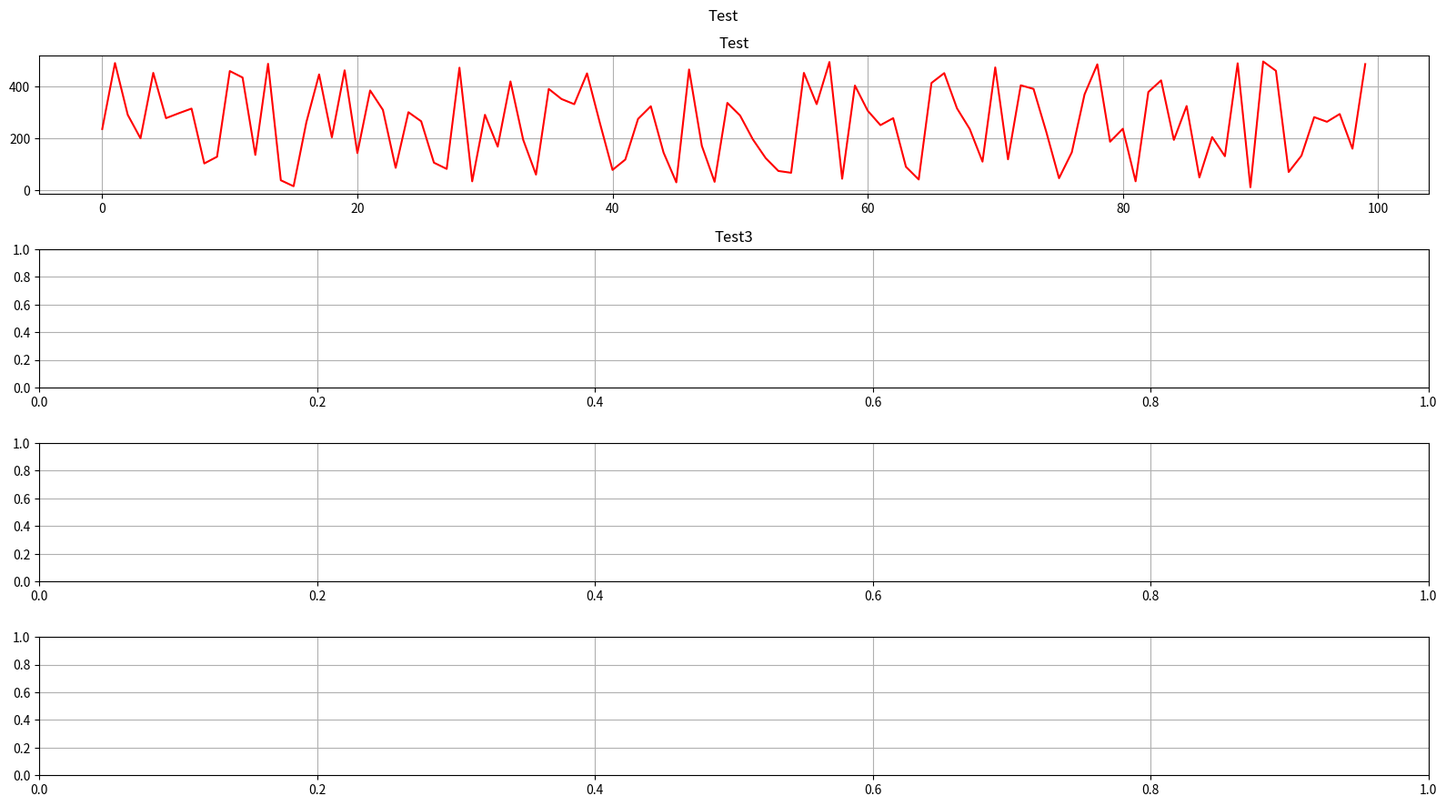

Source code (Python):
from typing import Tuple
import matplotlib.pyplot as plt
import os
import numpy as np
import logging
from typing import *
import random

class PlotWrapper():
    def __init__(self, nbrOfPlt: int, setInches: Tuple = (16,9), dpi: int = 150):
        self.__nbrOfPlt = nbrOfPlt
        self.__setInches = setInches
        self.__dpi = dpi
        self.__fig, self.__axs = plt.subplots(self.__nbrOfPlt)
        self.__fig.set_size_inches(self.__setInches)
        self.__fig.set_dpi(self.__dpi)
        self.__cntPlots = []
        self.__cntScatter = []
        self.__axsCfg = []
        for i in range(self.__nbrOfPlt):
            self.__axsCfg.append('None')
            self.__cntPlots.append(-1)
            self.__cntScatter.append(-1)
        self.__colors = ['red', 'blue', 'green', 'orange', 'magenta', 'cyan']

    def define_colors(self, colors: List) -> None:
        self__colors = colors

    def add_title(self, titles: Dict[str, str]) -> None:
        if 'subtitle' in titles:
            self.__fig.suptitle(titles['subtitle'])

        for i in range(self.__nbrOfPlt):
            key = f'ax-{i}'
            if key in titles:
                self.__axs[i].set_title(titles[key])

    def save_2_dir(self, path: str, name: str) -> None:
        if not os.path.isdir(path):
            logging.INFO('Invalid path')
            return
        plt.tight_layout()
        plt.savefig(f'{path}/{name}.png')

    def set_grid(self, axs: int = None) -> None:
        for i in range(self.__nbrOfPlt):
            self.__axs[i].grid()
    
    def set_legend(self, pos: str = None, axs: int = -1):
        if axs >= self.__nbrOfPlt:
            logging.INFO('Missmatch between axs and nbr of plots!')
        if pos is not None:
            self.pos = pos
            if axs > -1:
                self.__axs[axs].legend(loc=pos)
            else:
                for i in range(self.__nbrOfPlt):
                    self.__axs[i].legend(loc=pos)
            return
        for i in range(self.__nbrOfPlt):
            self.__axs[i].legend(loc='lower left',  bbox_to_anchor=(0, 1.02, 1, 0.2), mode="expand", borderaxespad=0, ncol=3)

    def add_plot(self, posOfAxs: int, dataY: List, dataX: List = None, label: str = None) -> None:
        if self.__axsCfg[posOfAxs] == self.__scatter():
            logging.INFO("Invalid operation")       
            return 
        self.__axsCfg[posOfAxs] = self.__plot()
        
        if self.__cntPlots[posOfAxs] >= len(self.__colors):
            self.__cntPlots[posOfAxs]=0
            logging.INFO('Nbr of plots exceeded Nbr of colors!')
        else:
            self.__cntPlots[posOfAxs]+=1

        if dataX is None:
            dataX = np.linspace(0, len(dataY)-1, num=len(dataY))
        self.__axs[posOfAxs].plot(dataX, dataY, color=self.__colors[self.__cntPlots[posOfAxs]], label=label)

    def add_scatter(self, posOfAxs: int, dataY: List, dataX: List, label: str = None) -> None:
        if self.__axsCfg[posOfAxs] == self.__plot():
            logging.INFO("Invalid operation")       
            return 
        self.__axsCfg[posOfAxs] = self.__scatter()

        if self.__cntScatter[posOfAxs] >= len(self.__colors):
            self.__cntScatter[posOfAxs]=0
            logging.INFO('Nbr of scatter exceeded Nbr of colors!')
        else:
            self.__cntScatter[posOfAxs]+=1

        if dataX is None:
            dataX = np.linspace(0, len(dataY)-1, num=len(dataY))
        self.__axs[posOfAxs].scatter(dataX, dataY, color=self.__colors[self.__cntScatter[posOfAxs]], label=label)

    def __plot(self) -> str:
        return "Plot"
    def __scatter(self) -> str:
        return "Scatter"

if __name__ == '__main__':
    t = PlotWrapper(4)
    data = []
    for i in range (100):
        data.append(random.randint(0, 500))
    t.add_plot(0, data)
    title = {
        'subtitle' : 'Test',
        'ax-0' : 'Test',
        'ax-1' : 'Test3'
    }
    t.add_title(title)
    t.set_grid()
    t.save_2_dir(os.getcwd(), 'Test')
